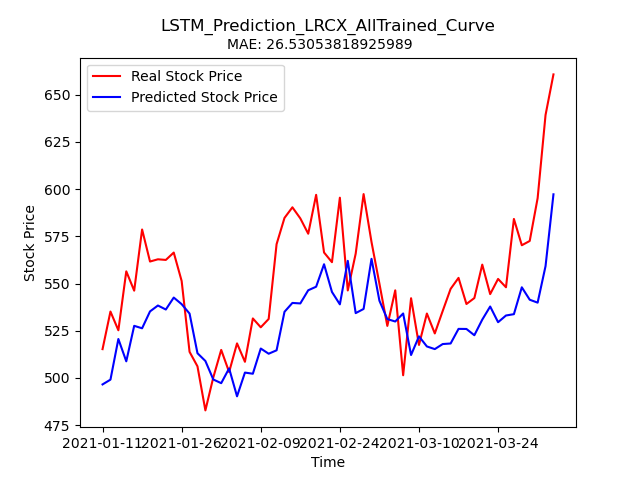

Source data for this figure (header and first rows):
Stock, Date, Real_Price, Predicted_Price
LRCX, 2021-01-11, 515.3, 496.6
LRCX, 2021-01-12, 535.2, 499.1
LRCX, 2021-01-13, 525.3, 520.6
LRCX, 2021-01-14, 556.5, 508.8
LRCX, 2021-01-15, 546.2, 527.6
LRCX, 2021-01-19, 578.6, 526.3
LRCX, 2021-01-20, 561.7, 535.2
LRCX, 2021-01-21, 562.9, 538.4
LRCX, 2021-01-22, 562.5, 536.2
LRCX, 2021-01-25, 566.4, 542.6
LRCX, 2021-01-26, 551.4, 539.1
LRCX, 2021-01-27, 513.8, 534.1
LRCX, 2021-01-28, 506.1, 513.1
LRCX, 2021-01-29, 482.8, 509
LRCX, 2021-02-01, 500.3, 499.2
LRCX, 2021-02-02, 514.8, 497.2
LRCX, 2021-02-03, 503.1, 505.1
LRCX, 2021-02-04, 518.3, 490.3
LRCX, 2021-02-05, 508.6, 502.8
LRCX, 2021-02-08, 531.5, 502.2
LRCX, 2021-02-09, 526.8, 515.6
LRCX, 2021-02-10, 531.2, 512.8
LRCX, 2021-02-11, 570.9, 514.6
LRCX, 2021-02-12, 584.8, 535
LRCX, 2021-02-16, 590.4, 539.7
LRCX, 2021-02-17, 584.5, 539.5
LRCX, 2021-02-18, 576.4, 546.4
LRCX, 2021-02-19, 597, 548.3
LRCX, 2021-02-22, 566.5, 560.2
LRCX, 2021-02-23, 561.3, 545.6
LRCX, 2021-02-24, 595.5, 539
LRCX, 2021-02-25, 546.4, 562
LRCX, 2021-02-26, 565.8, 534.3
LRCX, 2021-03-01, 597.4, 536.5
LRCX, 2021-03-02, 572, 563.1
LRCX, 2021-03-03, 549.9, 540.9
LRCX, 2021-03-04, 527.6, 531.2
LRCX, 2021-03-05, 546.4, 529.9
LRCX, 2021-03-08, 501.4, 534.1
LRCX, 2021-03-09, 542.2, 512.1
LRCX, 2021-03-10, 517.5, 522
LRCX, 2021-03-11, 534.1, 516.7
LRCX, 2021-03-12, 523.6, 515.3
LRCX, 2021-03-15, 535.5, 518
LRCX, 2021-03-16, 547.2, 518.2
LRCX, 2021-03-17, 553, 526
LRCX, 2021-03-18, 539.2, 525.9
LRCX, 2021-03-19, 542.3, 522.6
LRCX, 2021-03-22, 560, 530.9
LRCX, 2021-03-23, 544.4, 537.8
LRCX, 2021-03-24, 552.5, 529.5
LRCX, 2021-03-25, 548, 533.1
LRCX, 2021-03-26, 584.2, 533.8
LRCX, 2021-03-29, 570.3, 548
LRCX, 2021-03-30, 572.6, 541.4
LRCX, 2021-03-31, 595.2, 539.9
LRCX, 2021-04-01, 639.3, 559.2
LRCX, 2021-04-05, 660.8, 597.3
